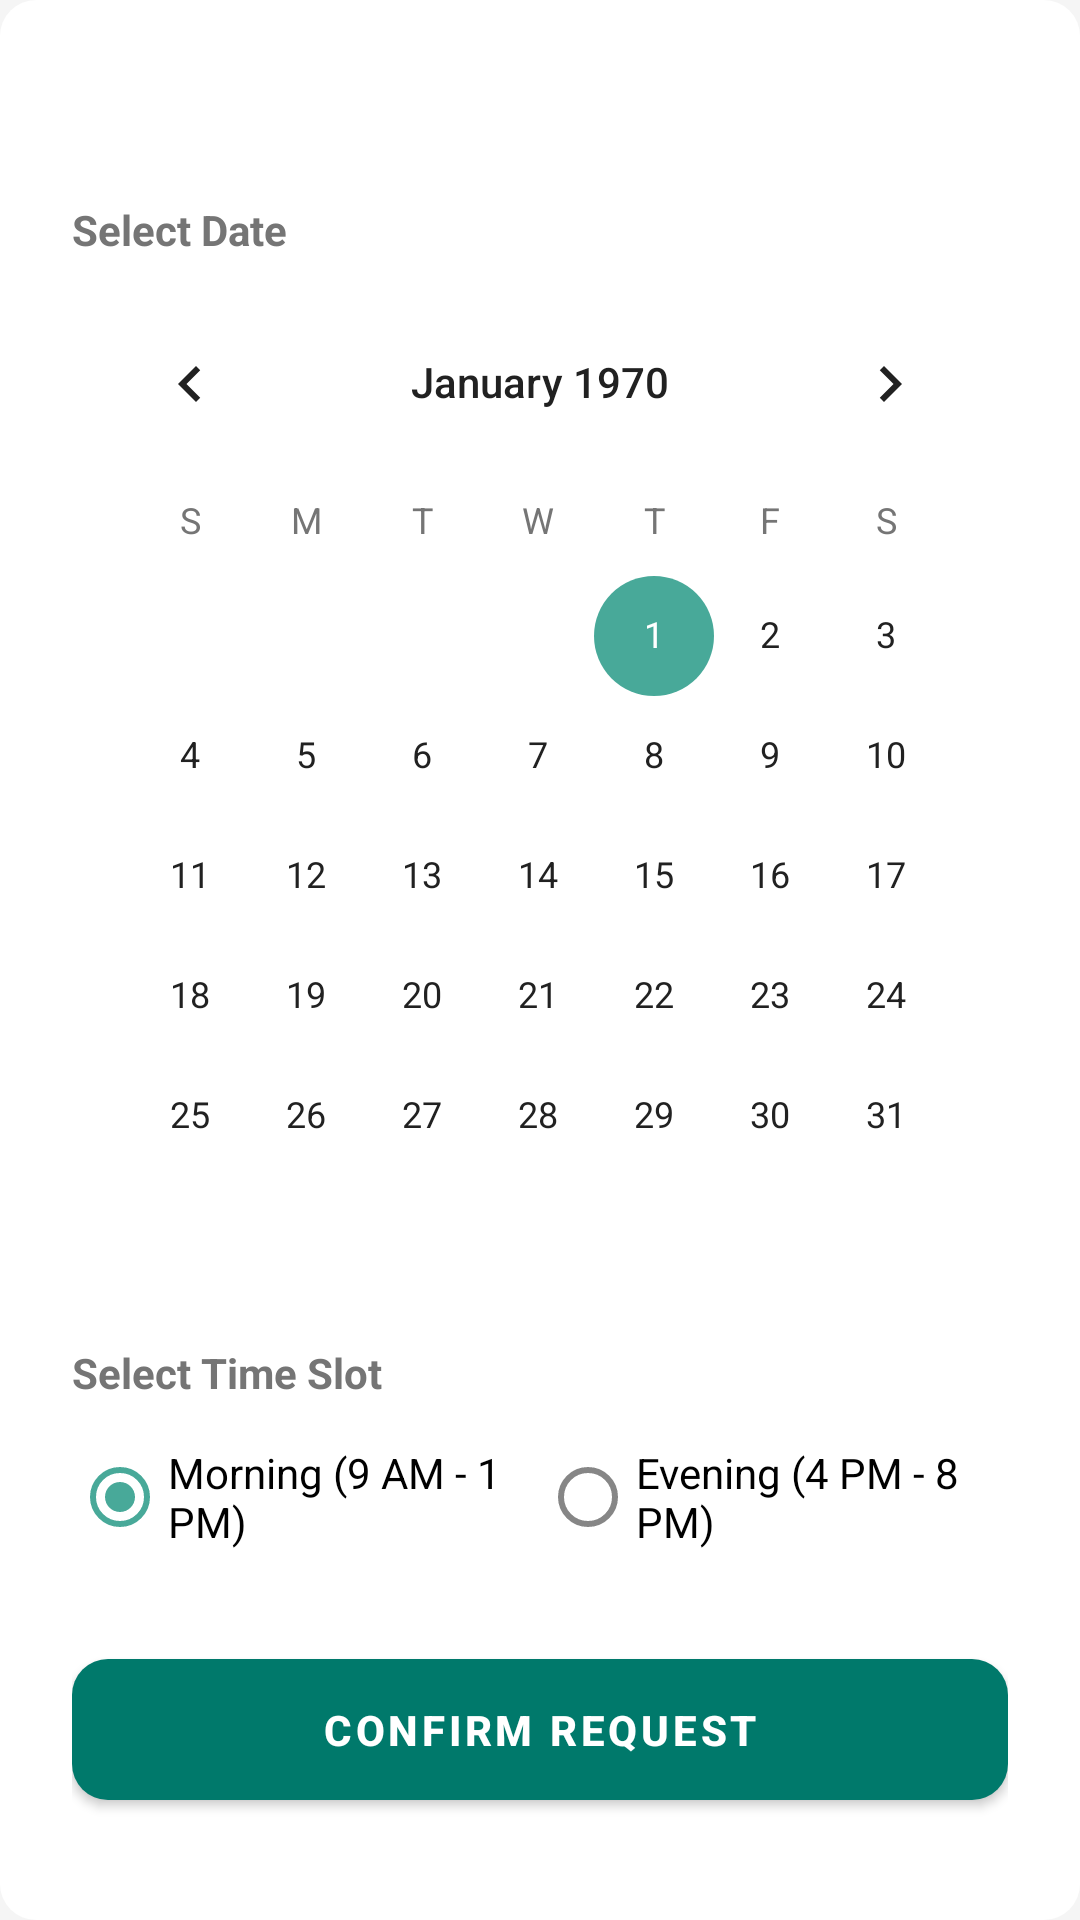

Layout XML and referenced resources for this Android screen:
<!-- AndroidManifest.xml: application theme Theme.SwasthyaSetu -->
<!-- res/layout/layout_booking_form.xml -->
<?xml version="1.0" encoding="utf-8"?>
<FrameLayout xmlns:android="http://schemas.android.com/apk/res/android"
    xmlns:app="http://schemas.android.com/apk/res-auto"
    xmlns:tools="http://schemas.android.com/tools"
    android:layout_width="match_parent"
    android:layout_height="wrap_content"
    android:background="@drawable/bg_bottom_sheet"
    android:padding="24dp">

    
    <LinearLayout
        android:id="@+id/llBookingForm"
        android:layout_width="match_parent"
        android:layout_height="wrap_content"
        android:orientation="vertical">

        <TextView
            android:id="@+id/tvHospitalNameHeader"
            android:layout_width="match_parent"
            android:layout_height="wrap_content"
            android:textSize="20sp"
            android:textStyle="bold"
            android:textColor="@color/primary_dark"
            tools:text="Book at City Hospital" />

        <TextView
            android:layout_width="match_parent"
            android:layout_height="wrap_content"
            android:layout_marginTop="16dp"
            android:text="Select Date"
            android:textSize="14sp"
            android:textStyle="bold"
            android:textColor="@color/text_secondary" />

        <CalendarView
            android:id="@+id/calendarView"
            android:layout_width="match_parent"
            android:layout_height="wrap_content"
            android:layout_marginTop="8dp"
            android:theme="@style/Theme.SwasthyaSetu" />

        <TextView
            android:layout_width="match_parent"
            android:layout_height="wrap_content"
            android:layout_marginTop="16dp"
            android:text="Select Time Slot"
            android:textSize="14sp"
            android:textStyle="bold"
            android:textColor="@color/text_secondary" />

        <RadioGroup
            android:id="@+id/rgTimeSlot"
            android:layout_width="match_parent"
            android:layout_height="wrap_content"
            android:layout_marginTop="8dp"
            android:orientation="horizontal">

            <RadioButton
                android:id="@+id/rbMorning"
                android:layout_width="0dp"
                android:layout_height="wrap_content"
                android:layout_weight="1"
                android:text="Morning (9 AM - 1 PM)"
                android:checked="true" />

            <RadioButton
                android:id="@+id/rbEvening"
                android:layout_width="0dp"
                android:layout_height="wrap_content"
                android:layout_weight="1"
                android:text="Evening (4 PM - 8 PM)" />
        </RadioGroup>

        <com.google.android.material.button.MaterialButton
            android:id="@+id/btnConfirmRequest"
            android:layout_width="match_parent"
            android:layout_height="wrap_content"
            android:layout_marginTop="24dp"
            android:padding="14dp"
            app:cornerRadius="12dp"
            android:text="Confirm Request"
            android:textStyle="bold" />

    </LinearLayout>

    
    <LinearLayout
        android:id="@+id/llSuccessState"
        android:layout_width="match_parent"
        android:layout_height="wrap_content"
        android:orientation="vertical"
        android:gravity="center"
        android:visibility="gone"
        android:paddingTop="40dp"
        android:paddingBottom="40dp">

        <ImageView
            android:id="@+id/ivSuccessCheck"
            android:layout_width="120dp"
            android:layout_height="120dp"
            android:src="@drawable/ic_symptom_check"
            app:tint="@color/success_green"
            android:scaleX="0"
            android:scaleY="0" />

        <TextView
            android:layout_width="wrap_content"
            android:layout_height="wrap_content"
            android:layout_marginTop="24dp"
            android:text="Booking Confirmed!"
            android:textColor="@color/success_green"
            android:textSize="22sp"
            android:textStyle="bold" />

        <TextView
            android:layout_width="wrap_content"
            android:layout_height="wrap_content"
            android:layout_marginTop="8dp"
            android:gravity="center"
            android:text="Your appointment details have been secured in the cloud."
            android:textColor="@color/text_secondary"
            android:textSize="14sp" />

    </LinearLayout>

    
    <ProgressBar
        android:id="@+id/progressBar"
        android:layout_width="wrap_content"
        android:layout_height="wrap_content"
        android:layout_gravity="center"
        android:visibility="gone" />

</FrameLayout>
<!-- resources referenced by this layout -->
<resources>
  <color name="primary_dark">#004D40</color>
  <color name="success_green">#388E3C</color>
  <color name="text_secondary">#757575</color>
  <!-- drawable bg_bottom_sheet (drawable) -->
  <?xml version="1.0" encoding="utf-8"?>
  <shape xmlns:android="http://schemas.android.com/apk/res/android"
      android:shape="rectangle">
      <solid android:color="#FFFFFF" />
      
      <corners android:radius="12dp" />
  </shape>
  <!-- drawable ic_symptom_check (drawable) -->
  <?xml version="1.0" encoding="utf-8"?>
  <vector xmlns:android="http://schemas.android.com/apk/res/android"
      android:width="24dp"
      android:height="24dp"
      android:viewportWidth="24"
      android:viewportHeight="24"
      android:tint="@color/primary">
      <path
          android:fillColor="#FF000000"
          android:pathData="M20,6h-4V4c0,-1.1 -0.9,-2 -2,-2h-4C8.9,2 8,2.9 8,4v2H4C2.9,6 2,6.9 2,8v12c0,1.1 0.9,2 2,2h16c1.1,0 2,-0.9 2,-2V8C22,6.9 21.1,6 20,6zM10,4h4v2h-4V4zM16,15h-3v3h-2v-3H8v-2h3v-3h2v3h3V15z" />
  </vector>
  <style name="Theme.SwasthyaSetu" parent="Theme.MaterialComponents.Light.NoActionBar">
          <item name="colorPrimary">@color/primary</item>
          <item name="colorPrimaryVariant">@color/primary_dark</item>
          <item name="colorOnPrimary">@color/white</item>
          <item name="colorSecondary">@color/secondary</item>
          <item name="colorSecondaryVariant">@color/secondary_dark</item>
          <item name="colorOnSecondary">@color/white</item>
          <item name="colorError">@color/accent_emergency</item>
          <item name="colorOnError">@color/white</item>
          <item name="android:colorBackground">@color/background</item>
          <item name="colorSurface">@color/surface</item>
          <item name="colorOnSurface">@color/text_primary</item>
          <item name="android:statusBarColor">@color/primary_dark</item>
          <item name="android:navigationBarColor">@color/primary_dark</item>
          <item name="android:textColorPrimary">@color/text_primary</item>
          <item name="android:textColorSecondary">@color/text_secondary</item>
          <item name="android:textColorHint">@color/text_hint</item>
      </style>
  <color name="primary">#00796B</color>
  <color name="white">#FFFFFF</color>
  <color name="secondary">#48A999</color>
  <color name="secondary_dark">#2E7D6E</color>
  <color name="accent_emergency">#D32F2F</color>
  <color name="background">#F5F5F5</color>
  <color name="surface">#FFFFFF</color>
  <color name="text_primary">#212121</color>
  <color name="text_hint">#9E9E9E</color>
</resources>
